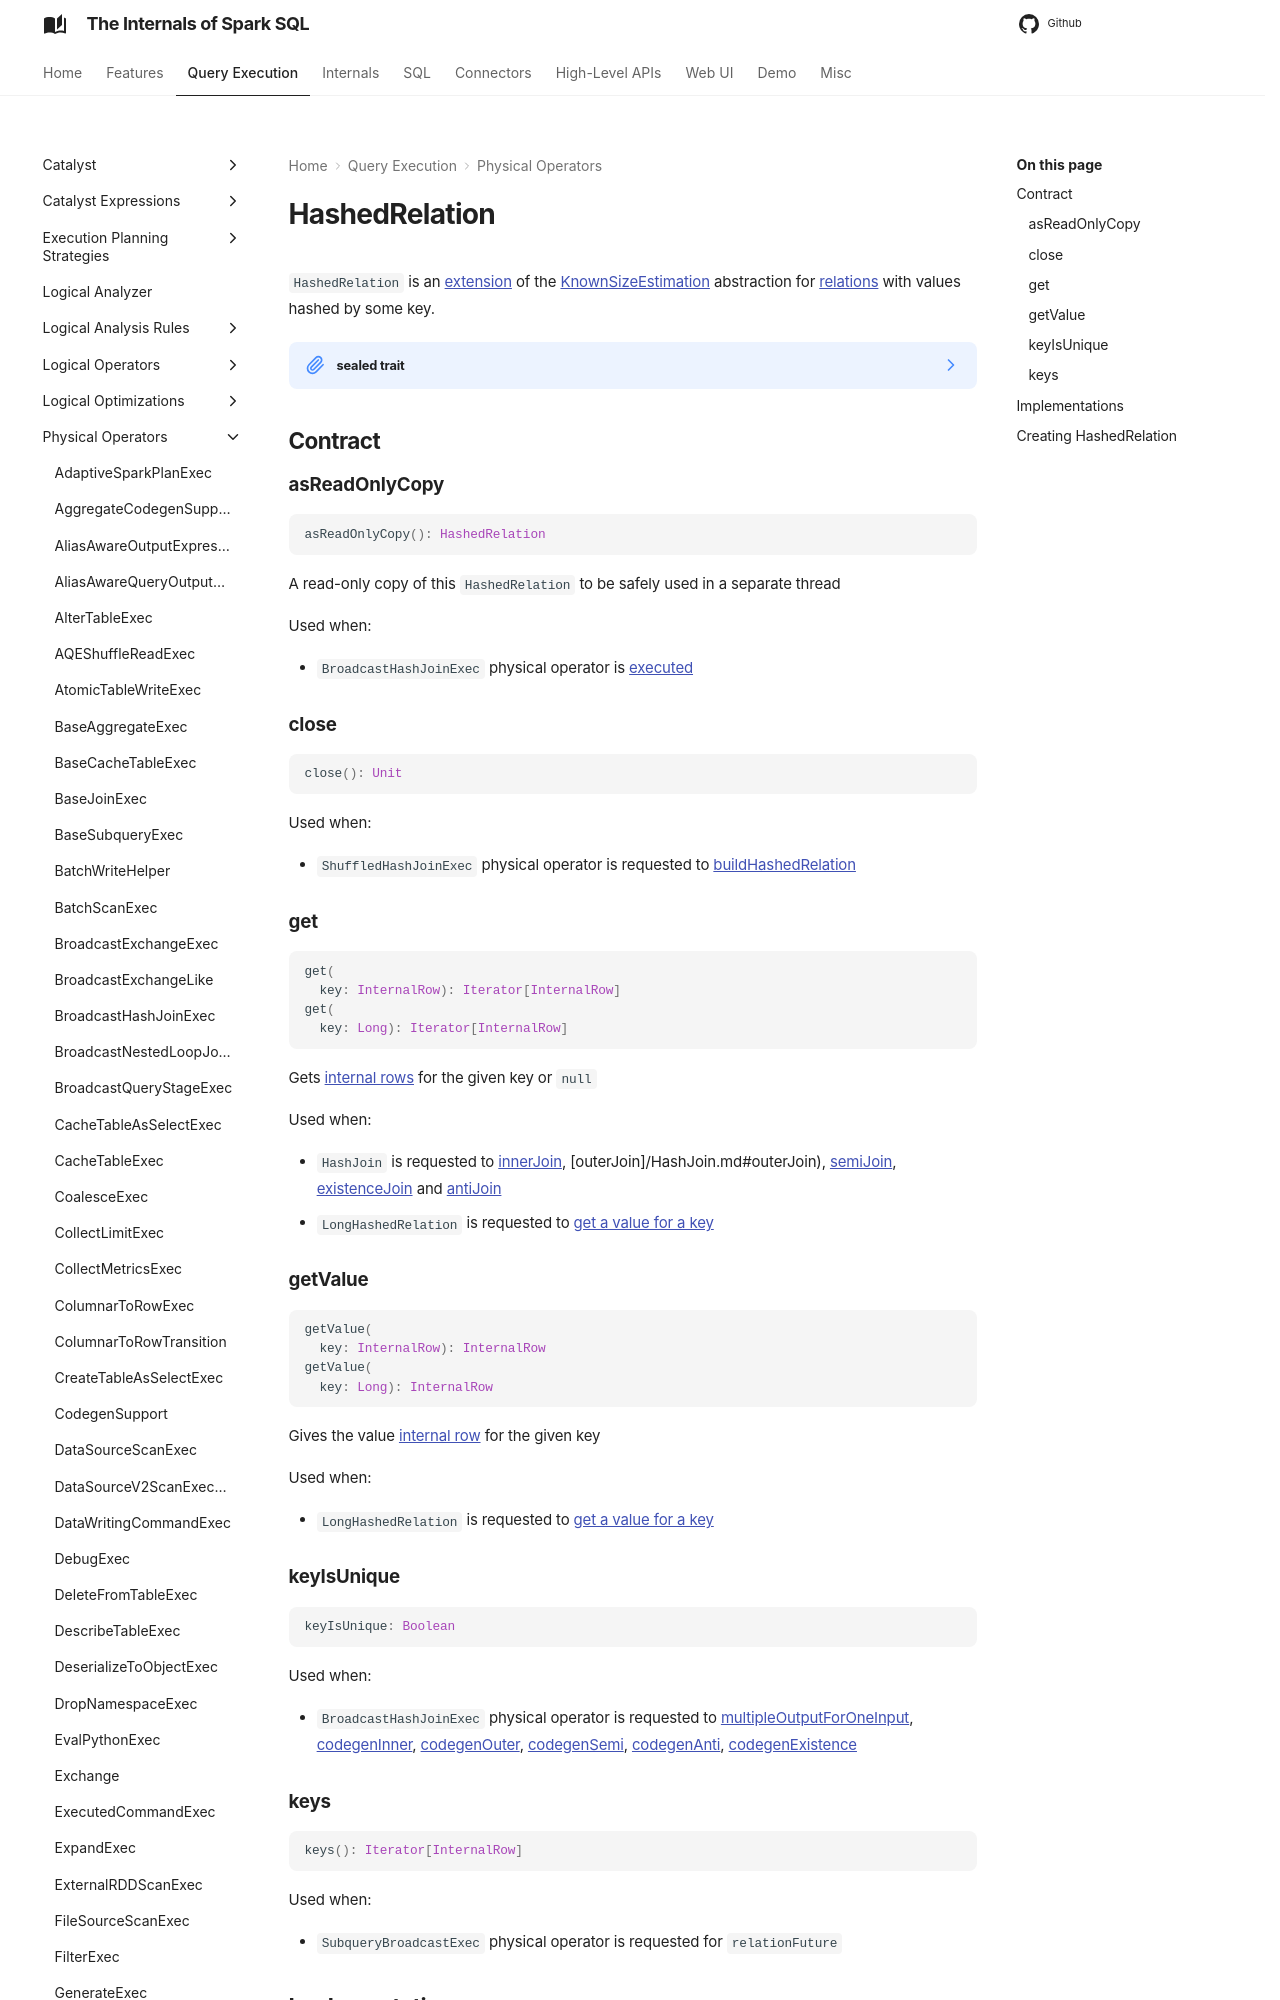

repository: japila-books/spark-sql-internals · page: physical-operators/HashedRelation/index.html · generator: mkdocs

# HashedRelation

`HashedRelation` is an [extension](#contract) of the [KnownSizeEstimation](../KnownSizeEstimation.md) abstraction for [relations](#implementations) with values hashed by some key.

??? note "sealed trait"
    `HashedRelation` is a Scala sealed trait which means that all possible implementations (`HashedRelation`s) are all in the same compilation unit (file).

## Contract

### <span id="asReadOnlyCopy"> asReadOnlyCopy

```scala
asReadOnlyCopy(): HashedRelation
```

A read-only copy of this `HashedRelation` to be safely used in a separate thread

Used when:

* `BroadcastHashJoinExec` physical operator is [executed](BroadcastHashJoinExec.md#doExecute)

### <span id="close"> close

```scala
close(): Unit
```

Used when:

* `ShuffledHashJoinExec` physical operator is requested to [buildHashedRelation](ShuffledHashJoinExec.md#buildHashedRelation)

### <span id="get"> get

```scala
get(
  key: InternalRow): Iterator[InternalRow]
get(
  key: Long): Iterator[InternalRow]
```

Gets [internal rows](../InternalRow.md) for the given key or `null`

Used when:

* `HashJoin` is requested to [innerJoin](HashJoin.md#innerJoin), [outerJoin]/HashJoin.md#outerJoin), [semiJoin](HashJoin.md#semiJoin), [existenceJoin](HashJoin.md#existenceJoin) and [antiJoin](HashJoin.md#antiJoin)
* `LongHashedRelation` is requested to [get a value for a key](LongHashedRelation.md#get)

### <span id="getValue"> getValue

```scala
getValue(
  key: InternalRow): InternalRow
getValue(
  key: Long): InternalRow
```

Gives the value [internal row](../InternalRow.md) for the given key

Used when:

* `LongHashedRelation` is requested to [get a value for a key](LongHashedRelation.md#getValue)
